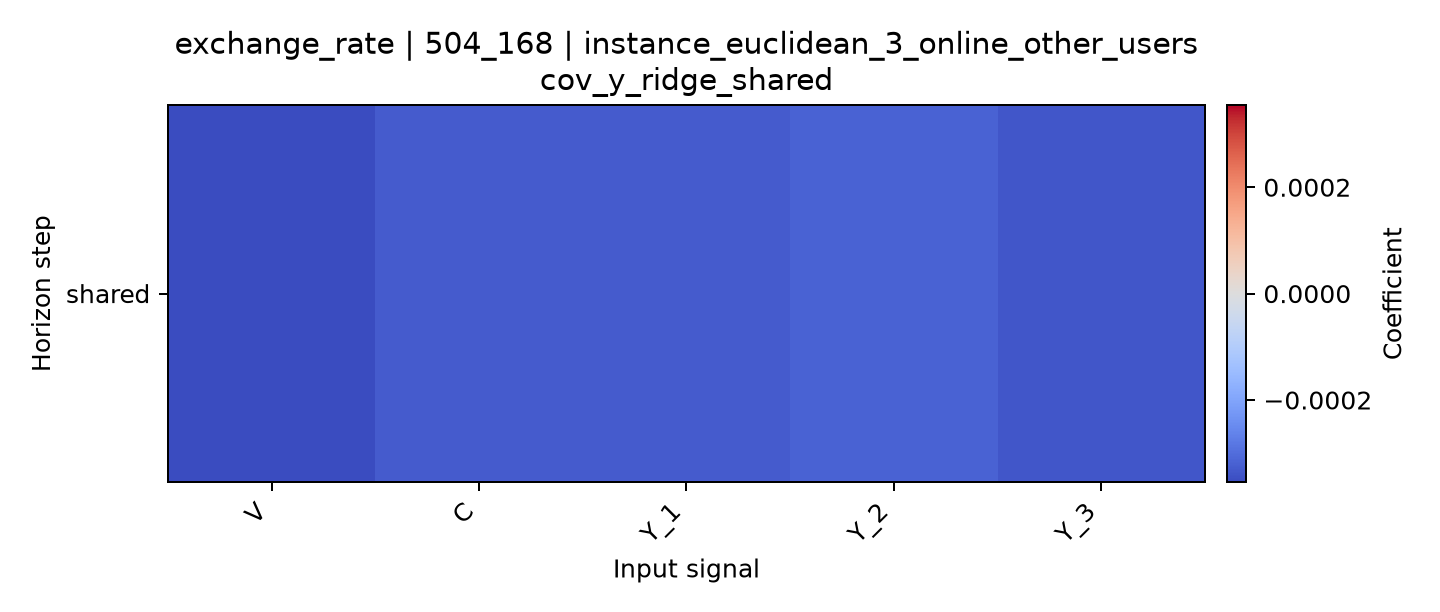

Source data for this figure (header and first rows):
horizon, V, C, Y_1, Y_2, Y_3
shared, -0.0003546, -0.0003283, -0.0003283, -0.0003179, -0.0003378
